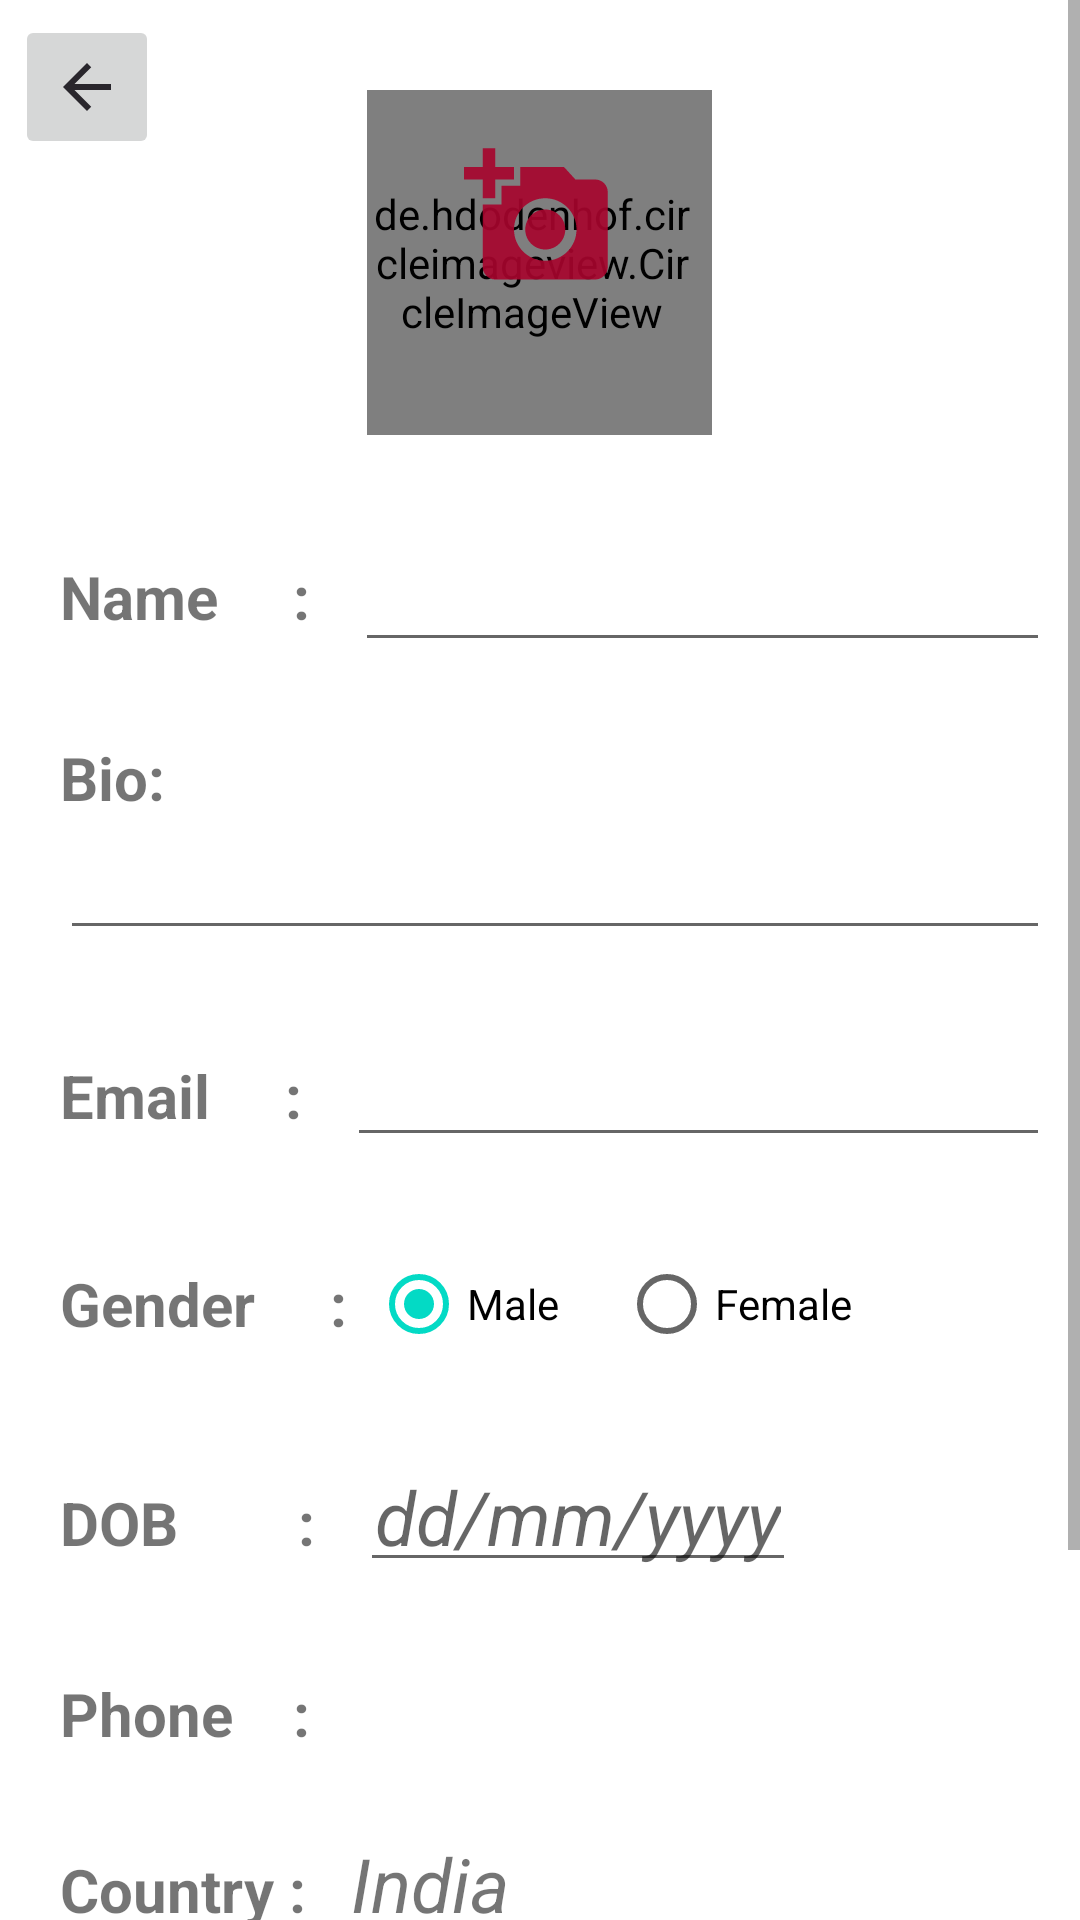

Here is an Android app screen rendered from its layout file. Give the layout XML and the strings, colors and styles it references.
<!-- AndroidManifest.xml: application theme Theme.BookLal -->
<!-- res/layout/activity_edit__profile_.xml -->
<?xml version="1.0" encoding="utf-8"?>
<ScrollView android:fitsSystemWindows="true" android:layout_width="fill_parent" android:layout_height="fill_parent"
  xmlns:android="http://schemas.android.com/apk/res/android">
    <RelativeLayout android:id="@id/profile_activity_id" android:layout_width="fill_parent" android:layout_height="fill_parent"
      xmlns:android="http://schemas.android.com/apk/res/android" xmlns:app="http://schemas.android.com/apk/res-auto">
        <ImageButton android:id="@id/back_button_edit_profile" android:padding="5.0dip" android:layout_width="48.0dip" android:layout_height="48.0dip" android:layout_margin="5.0dip" android:src="@drawable/back_button_24dp" />
        <RelativeLayout android:id="@id/edit_header_profile_layout" android:layout_width="wrap_content" android:layout_height="wrap_content" android:layout_centerHorizontal="true">
            <de.hdodenhof.circleimageview.CircleImageView android:id="@id/edit_profile_image" android:paddingTop="5.0dip" android:paddingRight="5.0dip" android:paddingBottom="5.0dip" android:layout_width="115.0dip" android:layout_height="115.0dip" android:layout_marginTop="30.0dip" android:src="@drawable/account_circle" android:layout_alignParentTop="true" android:layout_centerHorizontal="true" app:civ_border_color="#ff000000" app:civ_border_width="1.0dip" xmlns:app="http://schemas.android.com/apk/res-auto" />
            <ImageButton android:id="@id/profile_pick" android:background="@android:color/transparent" android:layout_width="wrap_content" android:layout_height="wrap_content" android:src="@drawable/edit_profile_photo_50dp" android:layout_centerInParent="true" />
        </RelativeLayout>
        <LinearLayout android:orientation="horizontal" android:id="@id/edit_profile_linear_layout_name" android:layout_width="fill_parent" android:layout_height="wrap_content" android:layout_marginTop="25.0dip" android:layout_below="@id/edit_header_profile_layout">
            <TextView android:textSize="20.0sp" android:textStyle="bold" android:id="@id/edit_profile_name_tag" android:layout_width="wrap_content" android:layout_height="wrap_content" android:layout_marginLeft="20.0dip" android:text="Name     :" />
            <EditText android:textSize="25.0sp" android:textStyle="italic" android:id="@id/edit_profile_name" android:layout_width="fill_parent" android:layout_height="wrap_content" android:layout_marginLeft="15.0dip" android:layout_marginRight="10.0dip" android:text="" android:maxLines="1" android:digits="aAbBcCdDeEfFgGhHiIjJkKlLmMnNoOpPqQrRsStTuUvVwWxXyYzZ 0123456789" android:inputType="text" />
        </LinearLayout>
        <LinearLayout android:orientation="vertical" android:id="@id/edit_profile_linear_layout_bio" android:layout_width="fill_parent" android:layout_height="wrap_content" android:layout_marginTop="25.0dip" android:layout_below="@id/edit_profile_linear_layout_name">
            <TextView android:textSize="20.0sp" android:textStyle="bold" android:id="@id/edit_profile_email_bio" android:layout_width="wrap_content" android:layout_height="wrap_content" android:layout_marginLeft="20.0dip" android:text="Bio:" />
            <EditText android:textSize="20.0sp" android:id="@id/edit_profile_bio" android:layout_width="fill_parent" android:layout_height="wrap_content" android:layout_marginLeft="20.0dip" android:layout_marginRight="10.0dip" android:text="" android:maxLines="4" android:maxLength="300" android:inputType="textMultiLine" />
        </LinearLayout>
        <LinearLayout android:orientation="horizontal" android:id="@id/edit_profile_linear_layout_email" android:layout_width="fill_parent" android:layout_height="wrap_content" android:layout_marginTop="25.0dip" android:layout_below="@id/edit_profile_linear_layout_bio">
            <TextView android:textSize="20.0sp" android:textStyle="bold" android:id="@id/edit_profile_email_tag" android:layout_width="wrap_content" android:layout_height="wrap_content" android:layout_marginLeft="20.0dip" android:text="Email     :" />
            <EditText android:textSize="20.0sp" android:id="@id/edit_profile_email" android:layout_width="fill_parent" android:layout_height="wrap_content" android:layout_marginLeft="15.0dip" android:layout_marginRight="10.0dip" android:text="" android:maxLines="2" android:maxLength="47" android:inputType="textEmailAddress" />
        </LinearLayout>
        <LinearLayout android:orientation="horizontal" android:id="@id/edit_profile_gender_layput" android:layout_width="fill_parent" android:layout_height="wrap_content" android:layout_marginTop="25.0dip" android:layout_below="@id/edit_profile_linear_layout_email">
            <TextView android:textSize="20.0sp" android:textStyle="bold" android:layout_gravity="center_vertical" android:id="@id/edit_profile_gender_tag" android:layout_width="wrap_content" android:layout_height="wrap_content" android:layout_marginLeft="20.0dip" android:text="Gender     :" />
            <RadioGroup android:layout_gravity="center_vertical" android:orientation="horizontal" android:id="@id/radioSex" android:layout_width="wrap_content" android:layout_height="wrap_content">
                <RadioButton android:id="@id/radioMale" android:layout_width="wrap_content" android:layout_height="wrap_content" android:checked="true" android:text="Male" android:layout_marginStart="8.0dip" />
                <RadioButton android:id="@id/radioFemale" android:layout_width="wrap_content" android:layout_height="wrap_content" android:text="Female" android:layout_marginStart="20.0dip" />
            </RadioGroup>
        </LinearLayout>
        <LinearLayout android:orientation="horizontal" android:id="@id/edit_profile_linear_layout_dob" android:layout_width="fill_parent" android:layout_height="wrap_content" android:layout_marginTop="25.0dip" android:layout_below="@id/edit_profile_gender_layput">
            <TextView android:textSize="20.0sp" android:textStyle="bold" android:id="@id/edit_profile_dob_tag" android:layout_width="wrap_content" android:layout_height="wrap_content" android:layout_marginLeft="20.0dip" android:text="DOB        :" />
            <EditText android:textSize="25.0sp" android:textStyle="italic" android:id="@id/edit_dob" android:padding="5.0dip" android:layout_width="wrap_content" android:layout_height="wrap_content" android:layout_marginLeft="15.0dip" android:layout_marginRight="10.0dip" android:text="" android:hint="dd/mm/yyyy" />
        </LinearLayout>
        <LinearLayout android:orientation="horizontal" android:id="@id/edit_profile_linear_layout_phone" android:layout_width="fill_parent" android:layout_height="wrap_content" android:layout_marginTop="25.0dip" android:layout_below="@id/edit_profile_linear_layout_dob">
            <TextView android:textSize="20.0sp" android:textStyle="bold" android:id="@id/edit_profile_phone_tag" android:layout_width="wrap_content" android:layout_height="wrap_content" android:layout_marginLeft="20.0dip" android:text="Phone    :" />
            <TextView android:textSize="25.0sp" android:textStyle="italic" android:id="@id/edit_profile_phone" android:layout_width="fill_parent" android:layout_height="wrap_content" android:layout_marginLeft="15.0dip" android:layout_marginRight="10.0dip" android:text="" android:inputType="number" />
        </LinearLayout>
        <LinearLayout android:orientation="horizontal" android:id="@id/edit_profile_linear_layout_country" android:layout_width="fill_parent" android:layout_height="wrap_content" android:layout_marginTop="25.0dip" android:layout_below="@id/edit_profile_linear_layout_phone">
            <TextView android:textSize="20.0sp" android:textStyle="bold" android:id="@id/edit_profile_country_tag" android:layout_width="wrap_content" android:layout_height="wrap_content" android:layout_marginLeft="20.0dip" android:text="Country :" />
            <TextView android:textSize="25.0sp" android:textStyle="italic" android:id="@id/edit_profile_country" android:layout_width="fill_parent" android:layout_height="wrap_content" android:layout_marginLeft="15.0dip" android:layout_marginRight="10.0dip" android:text="India" android:maxLines="1" android:inputType="text" />
        </LinearLayout>
        <androidx.appcompat.widget.AppCompatButton android:textStyle="bold" android:textColor="#ff311b92" android:id="@id/edit_profile_edit_button" android:background="#ffb9f6ca" android:padding="5.0dip" android:layout_width="wrap_content" android:layout_height="wrap_content" android:layout_marginTop="5.0dip" android:layout_marginRight="5.0dip" android:text="Save Changes" android:layout_below="@id/edit_profile_linear_layout_country" android:layout_centerHorizontal="true" android:onClick="updateProfile" android:layout_marginVertical="50.0dip" />
    </RelativeLayout>
</ScrollView>
<!-- resources referenced by this layout -->
<resources>
  <!-- drawable back_button_24dp (drawable) -->
  <?xml version="1.0" encoding="utf-8"?>
  <vector android:tint="#ff29262c" android:height="24.0dip" android:width="24.0dip" android:viewportWidth="24.0" android:viewportHeight="24.0"
    xmlns:android="http://schemas.android.com/apk/res/android">
      <path android:fillColor="@android:color/white" android:pathData="M20,11H7.83l5.59,-5.59L12,4l-8,8 8,8 1.41,-1.41L7.83,13H20v-2z" />
  </vector>
  <!-- drawable edit_profile_photo_50dp (drawable) -->
  <?xml version="1.0" encoding="utf-8"?>
  <vector android:tint="#ffa6042c" android:height="50.0dip" android:width="50.0dip" android:alpha="0.92" android:viewportWidth="24.0" android:viewportHeight="24.0"
    xmlns:android="http://schemas.android.com/apk/res/android">
      <path android:fillColor="@android:color/white" android:pathData="M3,4V1h2v3h3v2H5v3H3V6H0V4H3zM6,10V7h3V4h7l1.83,2H21c1.1,0 2,0.9 2,2v12c0,1.1 -0.9,2 -2,2H5c-1.1,0 -2,-0.9 -2,-2V10H6zM13,19c2.76,0 5,-2.24 5,-5s-2.24,-5 -5,-5s-5,2.24 -5,5S10.24,19 13,19zM9.8,14c0,1.77 1.43,3.2 3.2,3.2s3.2,-1.43 3.2,-3.2s-1.43,-3.2 -3.2,-3.2S9.8,12.23 9.8,14z" />
  </vector>
  <style name="Theme.BookLal" parent="@style/Theme.MaterialComponents.DayNight.DarkActionBar">
          <item name="android:statusBarColor">?colorPrimaryVariant</item>
          <item name="colorOnPrimary">@color/black</item>
          <item name="colorOnSecondary">@color/black</item>
          <item name="colorPrimary">@color/purple_200</item>
          <item name="colorPrimaryVariant">@color/purple_700</item>
          <item name="colorSecondary">@color/teal_200</item>
          <item name="colorSecondaryVariant">@color/teal_200</item>
      </style>
  <style name="Theme.MaterialComponents.DayNight.DarkActionBar" parent="@style/Theme.MaterialComponents" />
  <color name="black">#ff000000</color>
  <color name="purple_200">#ffbb86fc</color>
  <color name="purple_700">#ff3700b3</color>
  <color name="teal_200">#ff03dac5</color>
</resources>
